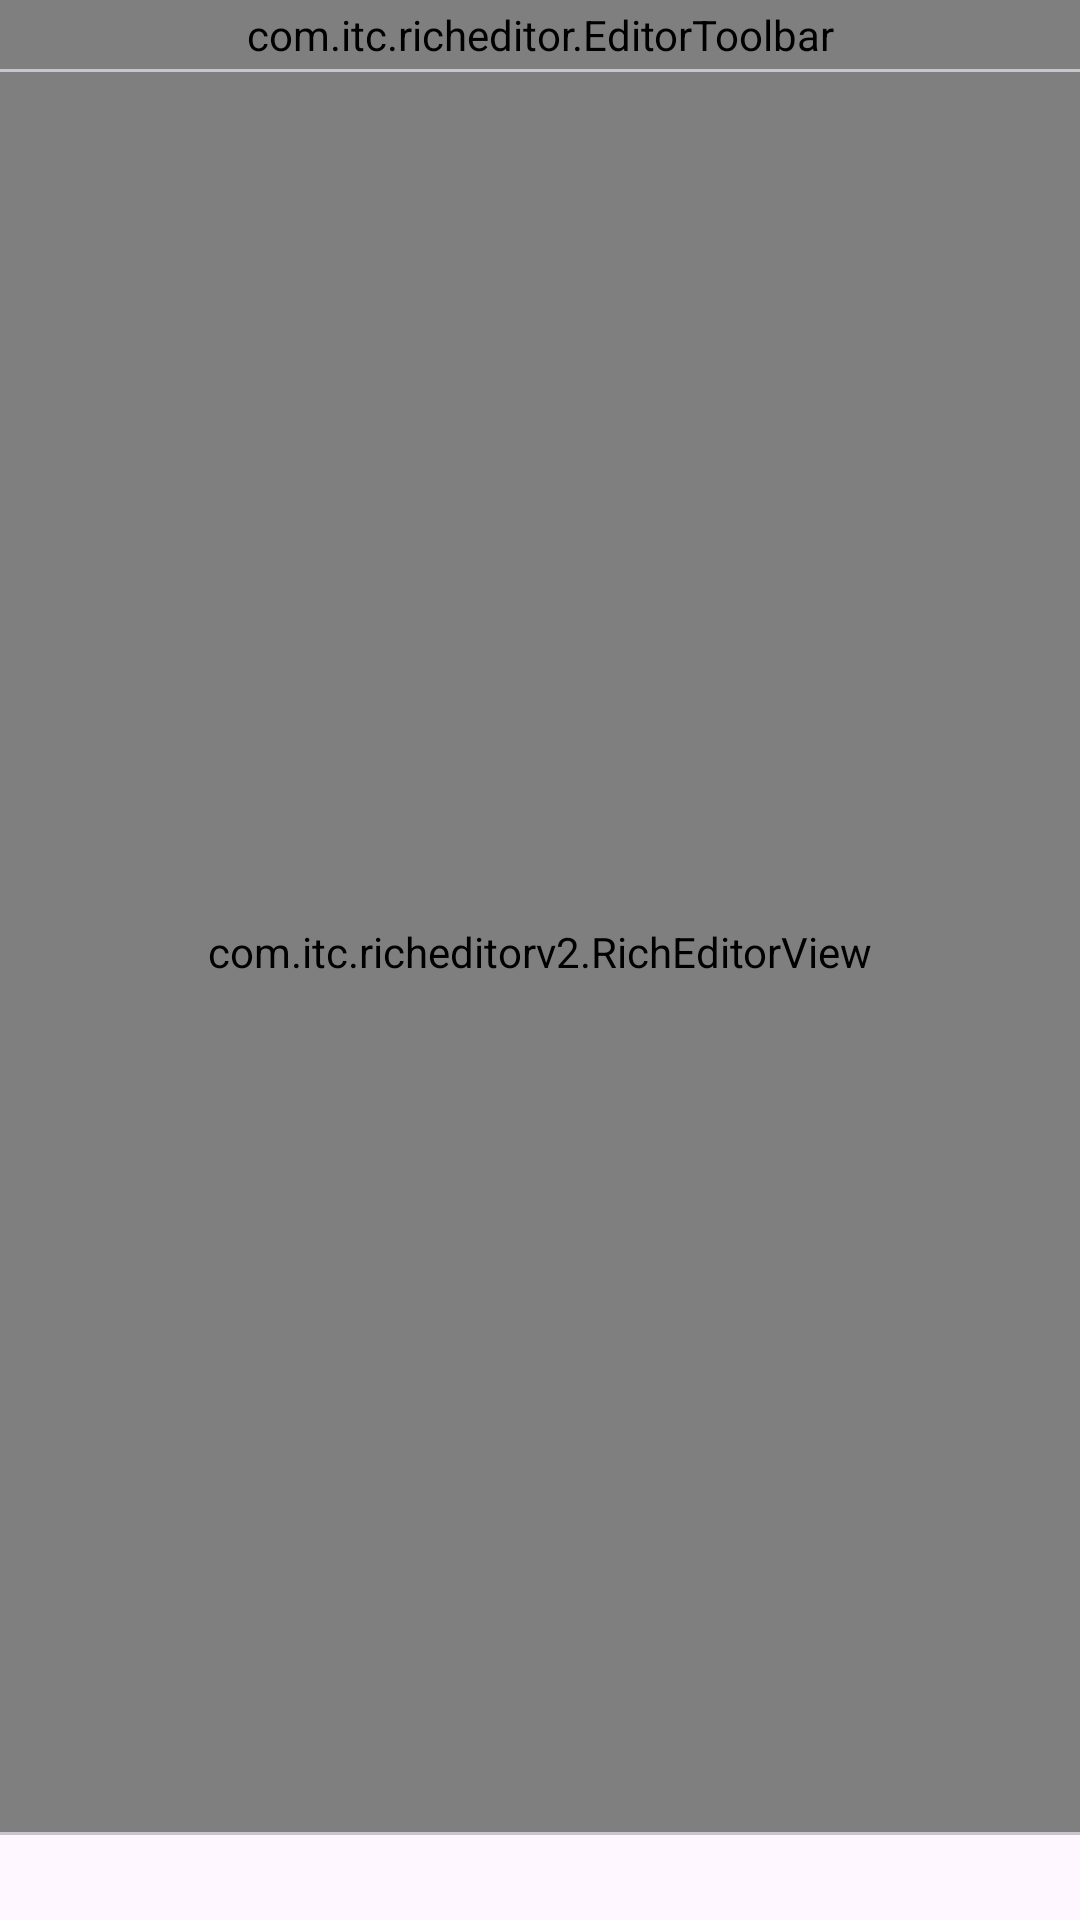

This screen was rendered from an Android layout file. Write that file and the resources it references.
<!-- AndroidManifest.xml: application theme Theme.Richeditor -->
<!-- res/layout/dialog_fullscreen_editor.xml -->
<?xml version="1.0" encoding="utf-8"?>
<LinearLayout xmlns:android="http://schemas.android.com/apk/res/android"
    android:id="@+id/fullscreen_root"
    android:layout_width="match_parent"
    android:layout_height="match_parent"
    android:background="?attr/colorSurface"
    android:orientation="vertical">

    <com.itc.richeditor.EditorToolbar
        android:id="@+id/fullscreen_toolbar"
        android:layout_width="match_parent"
        android:layout_height="wrap_content"
        android:paddingHorizontal="4dp"
        android:paddingVertical="2dp" />

    <View
        android:layout_width="match_parent"
        android:layout_height="1dp"
        android:background="?attr/colorOutlineVariant" />

    <com.itc.richeditorv2.RichEditorView
        android:id="@+id/fullscreen_editor"
        android:layout_width="match_parent"
        android:layout_height="0dp"
        android:layout_weight="1" />

    <View
        android:layout_width="match_parent"
        android:layout_height="1dp"
        android:background="?attr/colorOutlineVariant" />

    <TextView
        android:id="@+id/fullscreen_count_bar"
        android:layout_width="match_parent"
        android:layout_height="wrap_content"
        android:gravity="end"
        android:paddingHorizontal="12dp"
        android:paddingVertical="6dp"
        android:textColor="?attr/colorOnSurfaceVariant"
        android:textSize="12sp" />

</LinearLayout>
<!-- resources referenced by this layout -->
<resources>
  <style name="Theme.Richeditor" parent="Base.Theme.Richeditor" />
  <style name="Base.Theme.Richeditor" parent="Theme.Material3.DayNight.NoActionBar">
          
          
      </style>
</resources>
